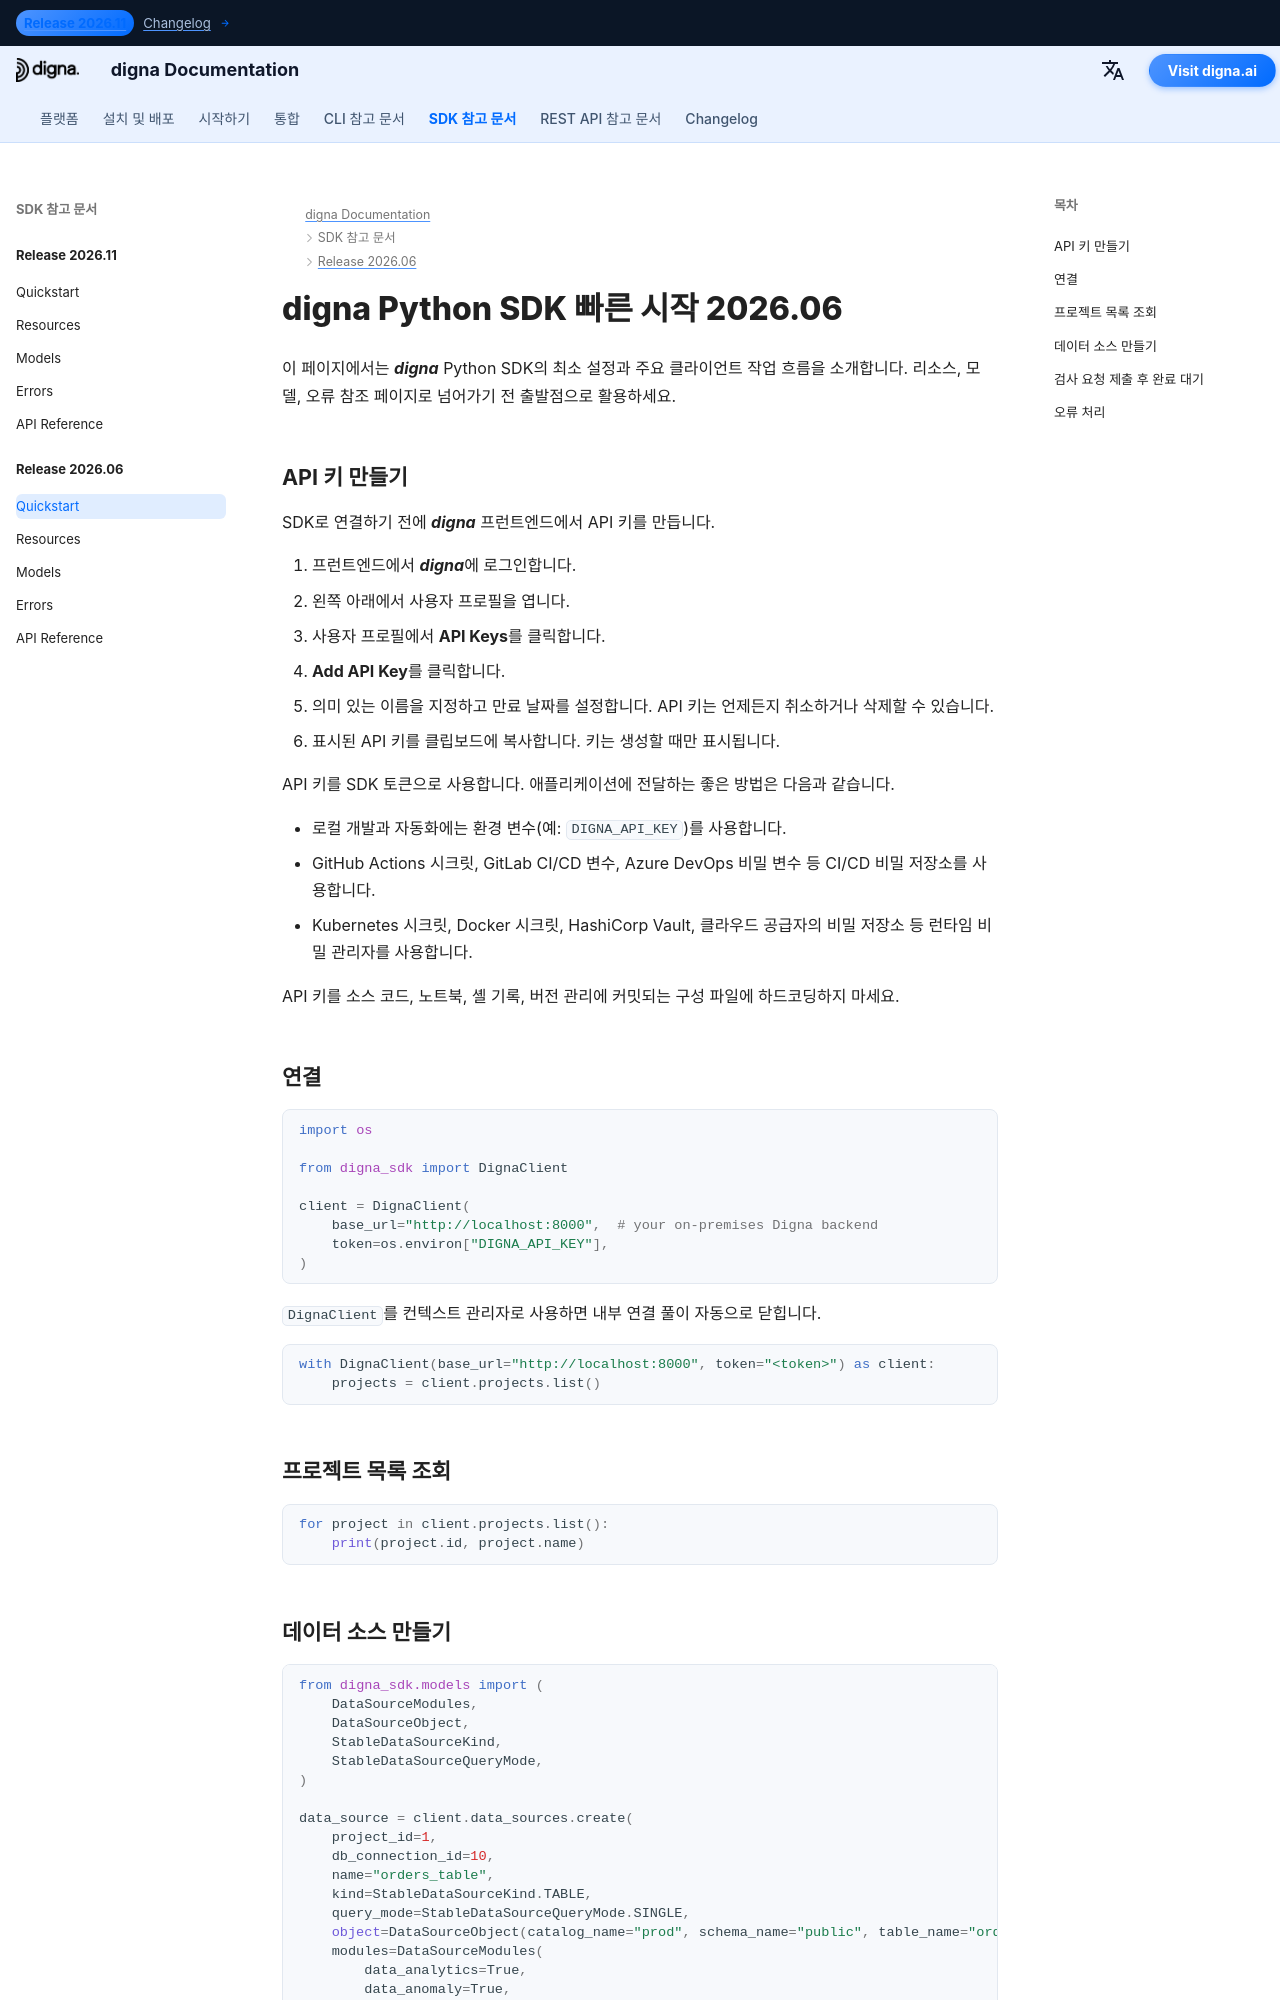

repository: dignaai/digna-docs · page: ko/sdk/Release 2026.06/quickstart/index.html · generator: mkdocs

---
title: digna Python SDK 빠른 시작 2026.06 | digna 문서
description: digna Python SDK 릴리스 2026.06 빠른 시작 가이드
image: /assets/logo_square.png
---

# digna Python SDK 빠른 시작 2026.06

이 페이지에서는 ***digna*** Python SDK의 최소 설정과 주요 클라이언트 작업 흐름을 소개합니다. 리소스, 모델, 오류 참조 페이지로 넘어가기 전 출발점으로 활용하세요.

## API 키 만들기

SDK로 연결하기 전에 ***digna*** 프런트엔드에서 API 키를 만듭니다.

1. 프런트엔드에서 ***digna***에 로그인합니다.
2. 왼쪽 아래에서 사용자 프로필을 엽니다.
3. 사용자 프로필에서 **API Keys**를 클릭합니다.
4. **Add API Key**를 클릭합니다.
5. 의미 있는 이름을 지정하고 만료 날짜를 설정합니다. API 키는 언제든지 취소하거나 삭제할 수 있습니다.
6. 표시된 API 키를 클립보드에 복사합니다. 키는 생성할 때만 표시됩니다.

API 키를 SDK 토큰으로 사용합니다. 애플리케이션에 전달하는 좋은 방법은 다음과 같습니다.

- 로컬 개발과 자동화에는 환경 변수(예: `DIGNA_API_KEY`)를 사용합니다.
- GitHub Actions 시크릿, GitLab CI/CD 변수, Azure DevOps 비밀 변수 등 CI/CD 비밀 저장소를 사용합니다.
- Kubernetes 시크릿, Docker 시크릿, HashiCorp Vault, 클라우드 공급자의 비밀 저장소 등 런타임 비밀 관리자를 사용합니다.

API 키를 소스 코드, 노트북, 셸 기록, 버전 관리에 커밋되는 구성 파일에 하드코딩하지 마세요.

## 연결

```python
import os

from digna_sdk import DignaClient

client = DignaClient(
    base_url="http://localhost:8000",  # your on-premises Digna backend
    token=os.environ["DIGNA_API_KEY"],
)
```

`DignaClient`를 컨텍스트 관리자로 사용하면 내부 연결 풀이
자동으로 닫힙니다.

```python
with DignaClient(base_url="http://localhost:8000", token="<token>") as client:
    projects = client.projects.list()
```

## 프로젝트 목록 조회

```python
for project in client.projects.list():
    print(project.id, project.name)
```
